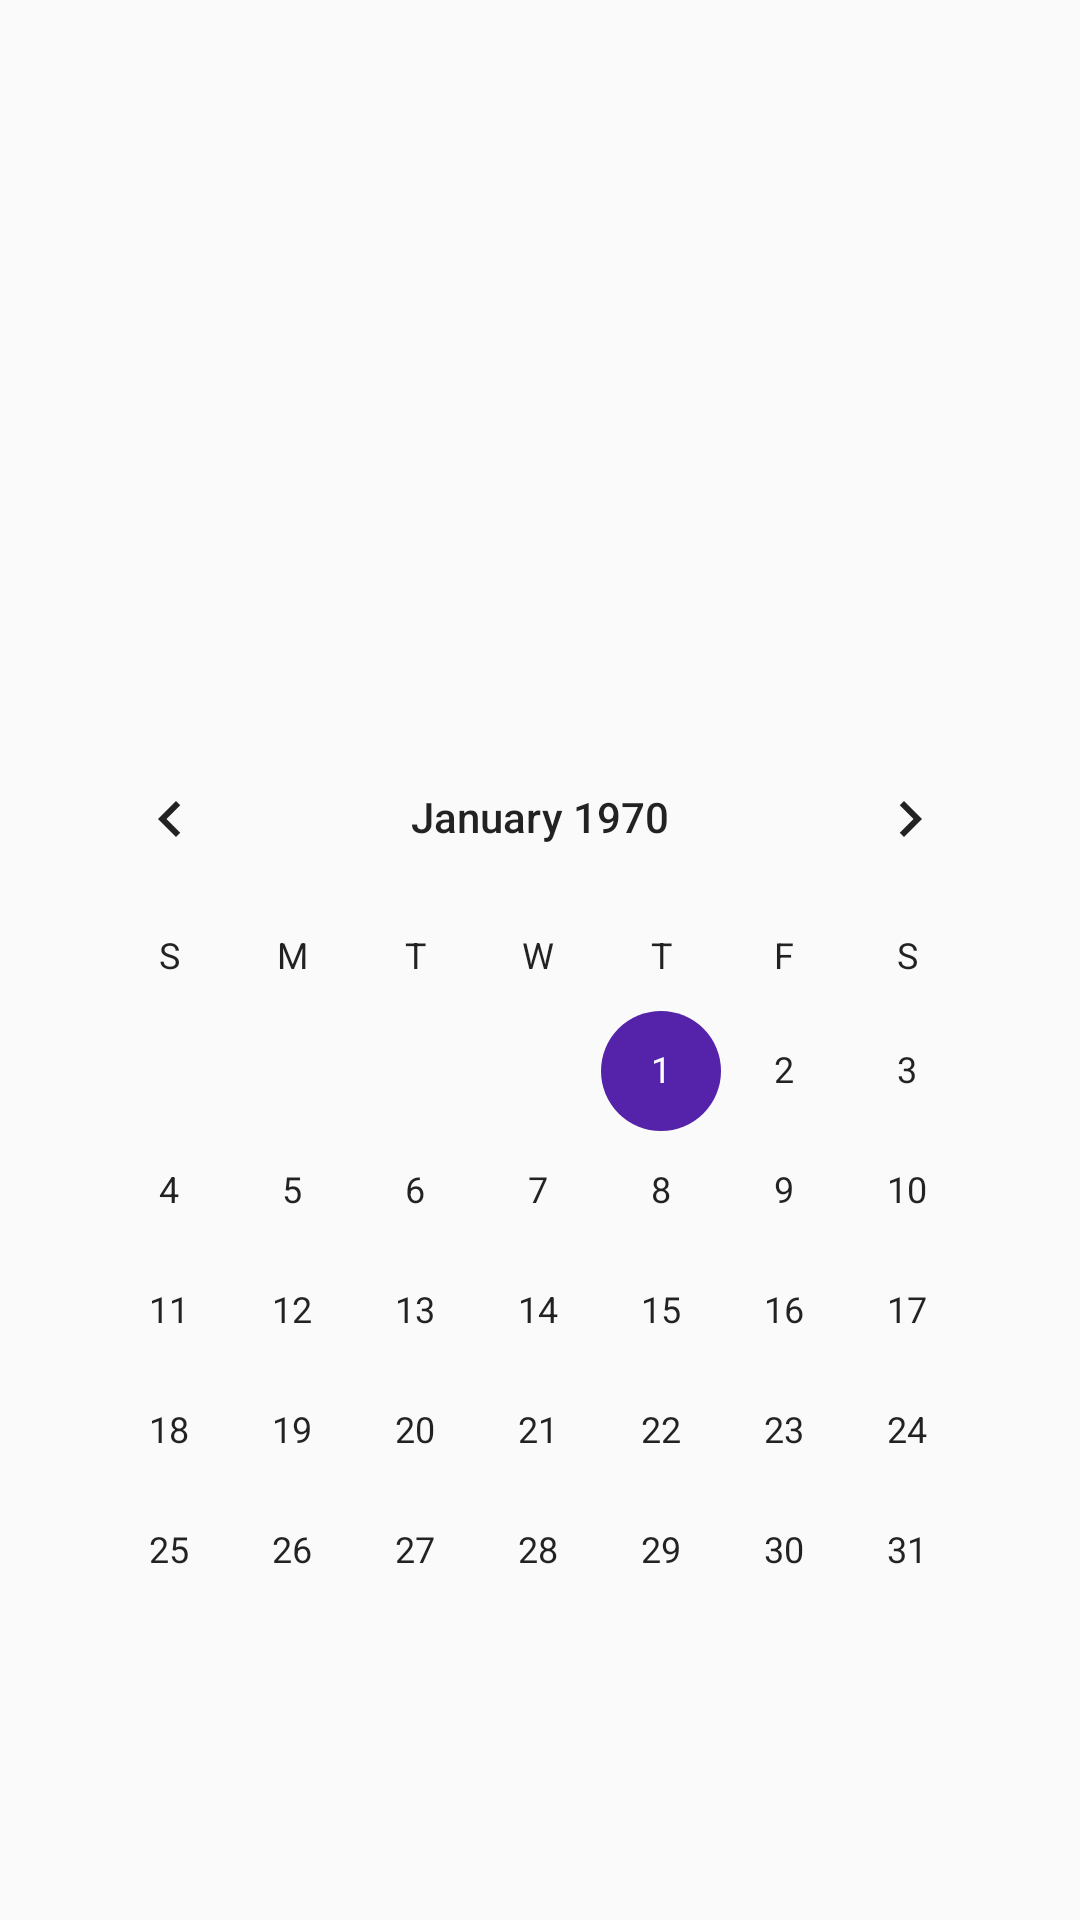

The Android layout XML behind this screen, and the referenced resources:
<!-- AndroidManifest.xml: application theme AppTheme -->
<!-- res/layout/date.xml -->
<?xml version="1.0" encoding="utf-8"?>
<LinearLayout xmlns:android="http://schemas.android.com/apk/res/android"
              xmlns:tools="http://schemas.android.com/tools"
              android:layout_width="match_parent"
              android:layout_height="match_parent"
              android:gravity="center"
              android:orientation="vertical"
              android:paddingBottom="30dp"
              android:paddingLeft="16dp"
              android:paddingRight="16dp"
              android:paddingTop="150dp"
              tools:context=".activity.PagerActivity">

    <TextView
        android:layout_width="wrap_content"
        android:layout_height="wrap_content"
        android:layout_gravity="center_horizontal"
        android:layout_margin="16dp"
        android:textAppearance="@style/TextAppearance.AppCompat.Medium"
        android:id="@+id/label"/>

    <CalendarView
        android:id="@+id/calendarView"
        android:layout_width="wrap_content"
        android:layout_height="wrap_content"
        android:layout_gravity="center_horizontal"/>

</LinearLayout>
<!-- resources referenced by this layout -->
<resources>
  <style name="AppTheme" parent="Theme.AppCompat.Light.NoActionBar">
  		<item name="android:windowTranslucentStatus" tools:targetApi="kitkat">true</item>
  		<item name="colorPrimary">@color/primary</item>
  		<item name="colorPrimaryDark">@color/primary_dark</item>
  		<item name="colorAccent">@color/accent</item>
  		<item name="android:textColorSecondary">@color/text_secondary</item>
  		<item name="android:textColorPrimary">@color/text_primary</item>
  		<item name="android:textColor">@color/text_secondary</item>
  	</style>
  <color name="primary">#673ab7</color>
  <color name="primary_dark">#333</color>
  <color name="accent">#52a</color>
  <color name="text_secondary">#D000</color>
  <color name="text_primary">#D000</color>
</resources>
